Run: headless pygame with SDL's dummy video driver; simulated clock (each Clock.tick advances the game by its frame time, no real sleeping); random seed 0; keys injected as events and as key.get_pressed() state; no mouse input.
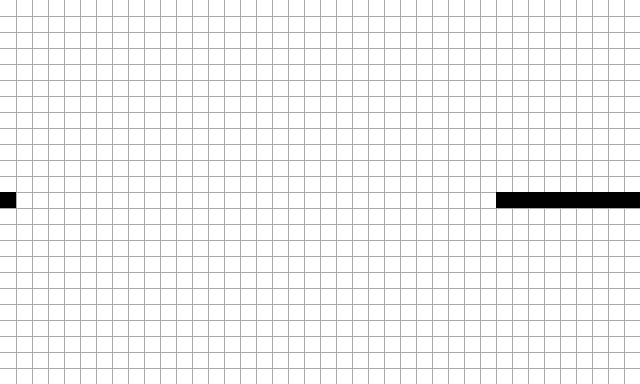
Frame 1 of 4 · flips 1–60 · no input
Frame 2 of 4 · flips 61–180 · tapped SPACE, RETURN · held RIGHT (→), D · screen unchanged from frame 1, image omitted
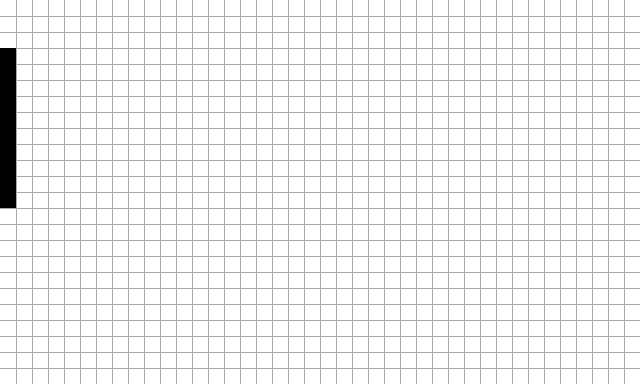
Frame 3 of 4 · flips 181–300 · held DOWN (↓), S
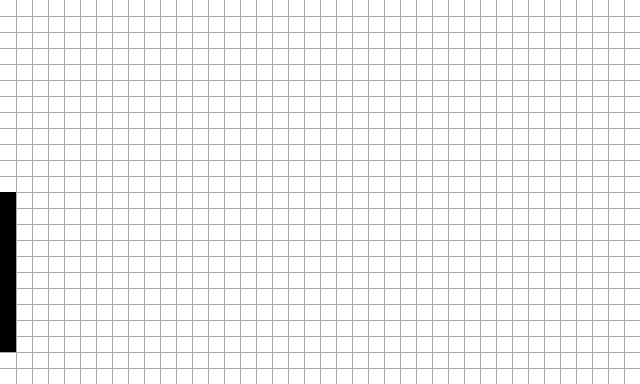
Frame 4 of 4 · flips 301–420 · held LEFT (←), A, UP (↑), W

The pygame program that drew these frames:

import pygame
import random

# Initialize Pygame
pygame.init()


GRID_SIZE = 16
screen_width = 20 * GRID_SIZE * 2
screen_height = 12 * GRID_SIZE * 2

screen = pygame.display.set_mode((screen_width, screen_height))
pygame.display.set_caption("Snake Game")


# Colors
white = (255, 255, 255)
black = (0, 0, 0)
green = (0, 255, 0)
red = (255, 0, 0)
grey = (169, 169, 169)

clock = pygame.time.Clock()



game_over = False



class Snake:

   

    def __init__(self):

        self.head = (screen_width/2, screen_height/2)
        self.x_speed = GRID_SIZE
        self.y_speed = 0
        self.body = []
        self.max_length = 10

    def move(self):

        self.head = (self.head[0] + self.x_speed,  self.head[1] + self.y_speed)



    def drawsnakebody(self):
        for box in self.body:
            pygame.draw.rect(screen, black, (box[0], box[1], GRID_SIZE, GRID_SIZE))


    def change_direction(self, x_speed, y_speed):
            self.y_speed = y_speed
            self.x_speed = x_speed

    def teleportfromwall(self):
        old_x, old_y = self.head
        if self.head[0]+ GRID_SIZE > screen_width:
            self.head = (0, old_y)

        elif self.head[0] < 0 : 
            self.head = (screen_width - GRID_SIZE, old_y)

        elif self.head[1] + GRID_SIZE > screen_height :
            self.head = (old_x, 0)
        elif self.head[1]  < 0 :
            self.head = (old_x,screen_height - GRID_SIZE)


    def takenotes(self):
        self.body.append(self.head)
        print(self.body)

        if len(self.body) > self.max_length:
            self.body.pop(0)
            

        



mysnake = Snake()



def drawGrid():
    for i in range(1, 24):
        pygame.draw.line(screen, grey, (0, GRID_SIZE * i), (screen_width, GRID_SIZE * i), 1)

    for i in range(1, 40):
        pygame.draw.line(screen, grey, (GRID_SIZE * i, 0), (GRID_SIZE * i, screen_height), 1)



while not game_over:

    for event in pygame.event.get():
        if event.type == pygame.QUIT:
            game_over = True

        if event.type == pygame.KEYDOWN:
            if event.key == pygame.K_LEFT:
                mysnake.change_direction(-GRID_SIZE, 0)
            elif event.key == pygame.K_RIGHT:
                mysnake.change_direction(GRID_SIZE, 0)
            elif event.key == pygame.K_DOWN:
                mysnake.change_direction(0, GRID_SIZE)
            elif event.key == pygame.K_UP:
                mysnake.change_direction(0, -GRID_SIZE)


    screen.fill(white)

    drawGrid()
    mysnake.move()
    mysnake.teleportfromwall()
    mysnake.takenotes()
    mysnake.drawsnakebody()




    pygame.display.update()
    clock.tick(5)


pygame.quit()
quit()
